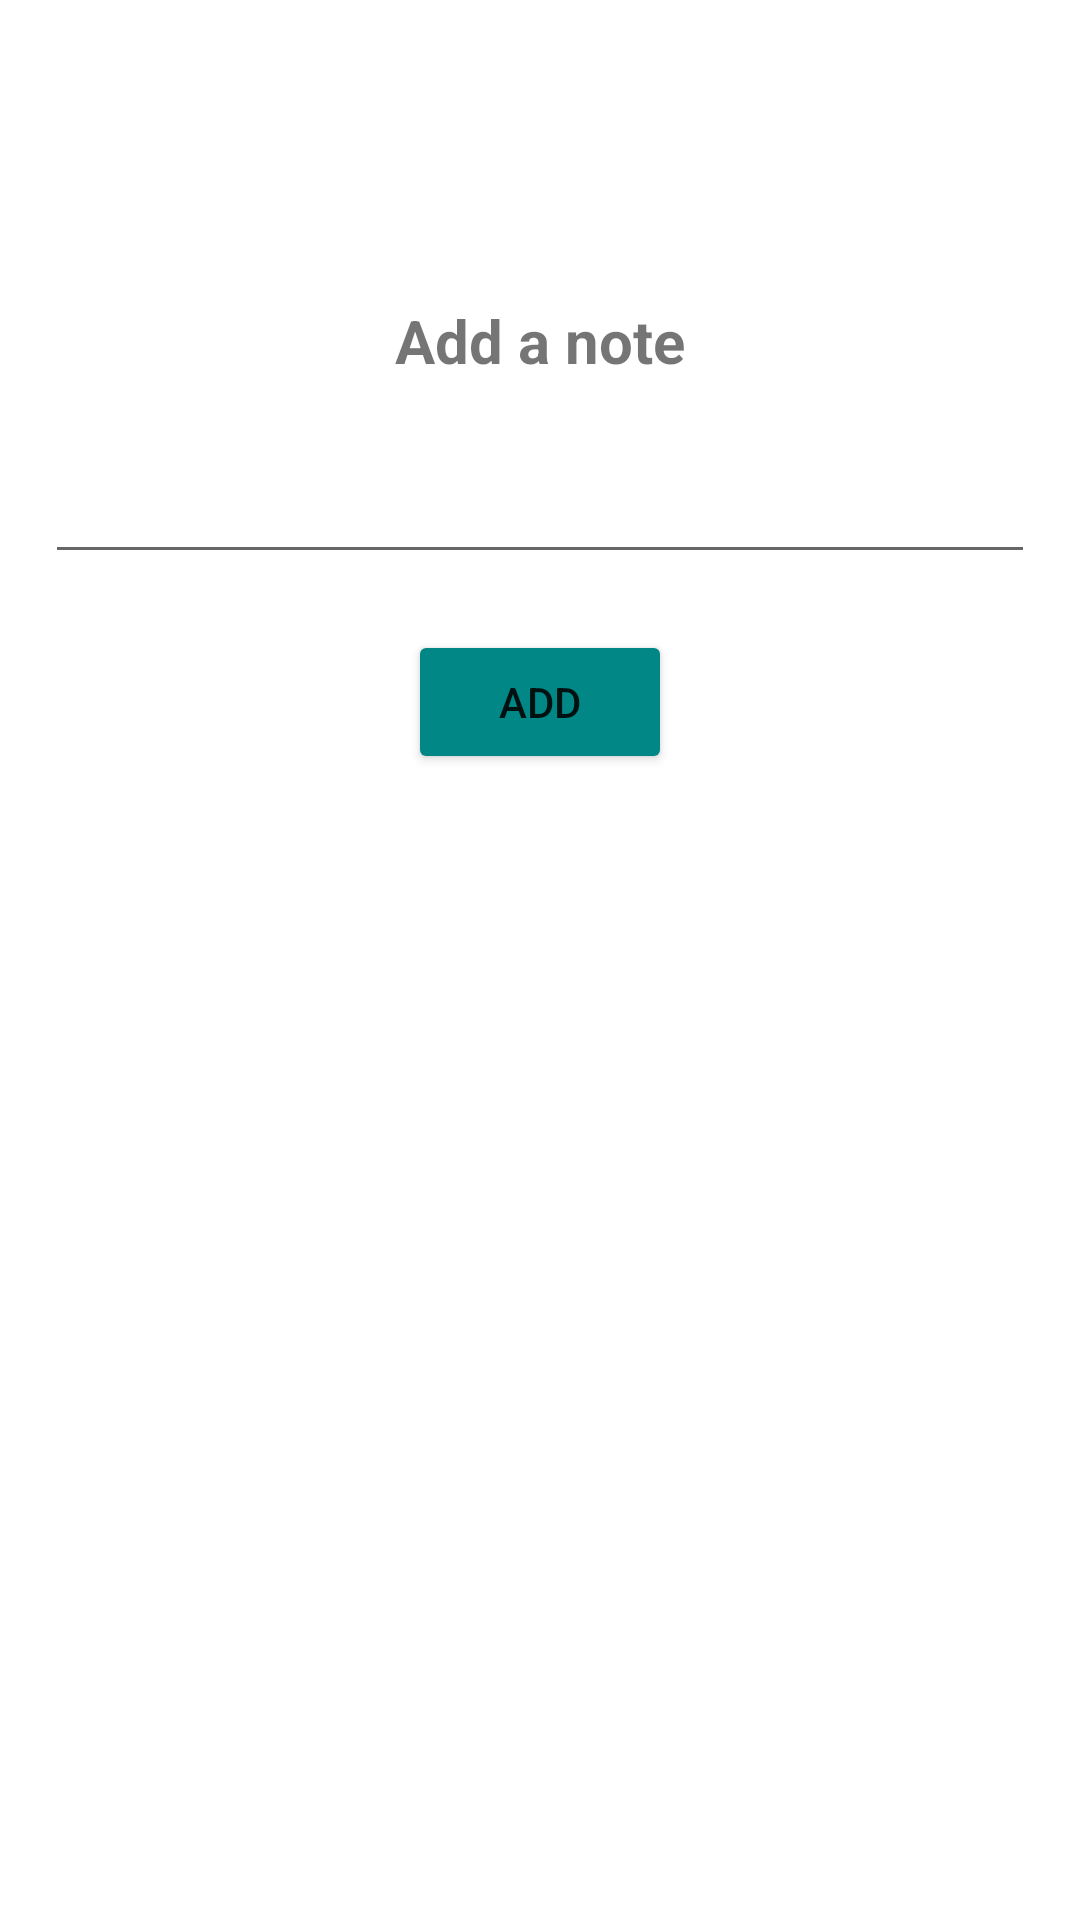

Layout XML and referenced resources for this Android screen:
<!-- AndroidManifest.xml: application theme Theme.Note_CRRK_Android -->
<!-- res/layout/activity_add_note.xml -->
<?xml version="1.0" encoding="utf-8"?>
<RelativeLayout xmlns:android="http://schemas.android.com/apk/res/android"
    xmlns:app="http://schemas.android.com/apk/res-auto"
    xmlns:tools="http://schemas.android.com/tools"
    android:layout_width="match_parent"
    android:layout_height="match_parent"
    tools:context=".activity.AddNoteActivity">

    <TextView
        android:layout_width="wrap_content"
        android:layout_height="wrap_content"
        android:layout_centerHorizontal="true"
        android:layout_marginTop="100dp"
        android:textStyle="bold"
        android:textSize="20sp"
        android:text="Add a note"/>

    <EditText
        android:id="@+id/et_add_note"
        android:layout_width="match_parent"
        android:layout_height="wrap_content"
        android:layout_marginStart="15dp"
        android:layout_marginTop="150dp"
        android:layout_marginEnd="15dp" />

    <Button
        android:id="@+id/btn_add_note"
        android:layout_width="wrap_content"
        android:layout_height="wrap_content"
        android:text="Add"
        android:layout_centerHorizontal="true"
        android:layout_marginTop="210dp"
        android:backgroundTint="@color/teal_700"/>

</RelativeLayout>
<!-- resources referenced by this layout -->
<resources>
  <style name="Theme.Note_CRRK_Android" parent="Theme.MaterialComponents.DayNight.DarkActionBar">
          
          <item name="colorPrimary">@color/purple_500</item>
          <item name="colorPrimaryVariant">@color/purple_700</item>
          <item name="colorOnPrimary">@color/white</item>
          
          <item name="colorSecondary">@color/teal_200</item>
          <item name="colorSecondaryVariant">@color/teal_700</item>
          <item name="colorOnSecondary">@color/black</item>
          
          <item name="android:statusBarColor" tools:targetApi="l">?attr/colorPrimaryVariant</item>
          
      </style>
  <!-- not gathered from this repository: default colours our renderer supplied (Android Studio template values) -->
  <color name="purple_500">#FF6200EE</color>
  <color name="purple_700">#FF3700B3</color>
  <color name="teal_200">#FF03DAC5</color>
  <color name="teal_700">#FF018786</color>
  <color name="black">#FF000000</color>
  <color name="white">#FFFFFFFF</color>
</resources>
